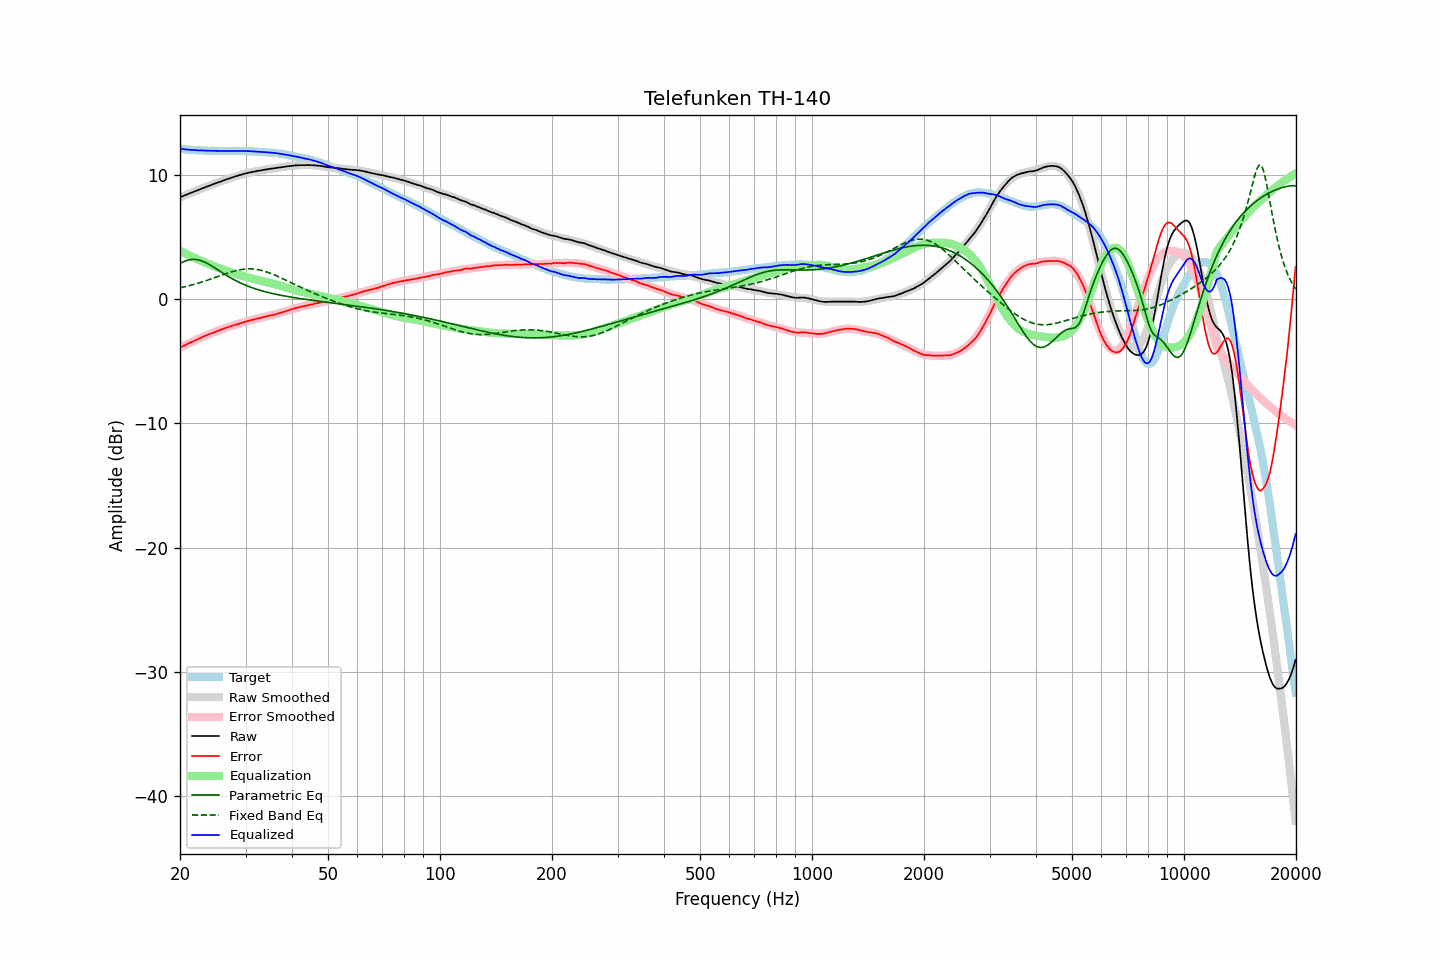

The table this chart was drawn from, first rows:
frequency, raw, error, smoothed, error_smoothed, equalization, parametric_eq, fixed_band_eq, equalized_raw, equalized_smoothed, target
20.00, 8.22, -3.89, 8.21, -3.90, 3.90, 2.88, 0.92, 12.11, 12.11, 12.11
20.20, 8.27, -3.83, 8.26, -3.83, 3.83, 2.95, 0.95, 12.10, 12.10, 12.10
20.40, 8.32, -3.77, 8.32, -3.77, 3.77, 3.01, 0.98, 12.08, 12.08, 12.08
20.61, 8.37, -3.71, 8.37, -3.70, 3.70, 3.07, 1.01, 12.07, 12.07, 12.07
20.81, 8.42, -3.64, 8.42, -3.64, 3.64, 3.11, 1.04, 12.06, 12.06, 12.05
21.02, 8.47, -3.58, 8.47, -3.58, 3.58, 3.15, 1.07, 12.04, 12.05, 12.04
21.23, 8.53, -3.51, 8.52, -3.51, 3.51, 3.18, 1.10, 12.04, 12.04, 12.03
21.44, 8.58, -3.46, 8.58, -3.45, 3.45, 3.20, 1.14, 12.03, 12.03, 12.04
21.66, 8.63, -3.39, 8.63, -3.39, 3.39, 3.21, 1.17, 12.02, 12.02, 12.02
21.87, 8.68, -3.34, 8.68, -3.33, 3.33, 3.21, 1.21, 12.01, 12.01, 12.02
22.09, 8.73, -3.27, 8.73, -3.27, 3.27, 3.20, 1.25, 12.00, 12.00, 12.00
22.31, 8.78, -3.22, 8.78, -3.21, 3.21, 3.18, 1.28, 11.99, 11.99, 12.00
22.54, 8.83, -3.16, 8.83, -3.16, 3.16, 3.15, 1.32, 11.98, 11.99, 11.99
22.76, 8.89, -3.10, 8.88, -3.10, 3.10, 3.11, 1.36, 11.99, 11.98, 11.98
22.99, 8.94, -3.04, 8.93, -3.04, 3.04, 3.07, 1.40, 11.98, 11.98, 11.97
23.22, 8.99, -2.98, 8.99, -2.99, 2.99, 3.01, 1.44, 11.97, 11.97, 11.96
23.45, 9.04, -2.93, 9.04, -2.93, 2.93, 2.95, 1.49, 11.97, 11.97, 11.97
23.69, 9.09, -2.87, 9.08, -2.88, 2.88, 2.88, 1.53, 11.96, 11.96, 11.96
23.92, 9.14, -2.81, 9.13, -2.82, 2.82, 2.81, 1.57, 11.96, 11.96, 11.95
24.16, 9.19, -2.77, 9.18, -2.77, 2.77, 2.74, 1.62, 11.96, 11.95, 11.96
24.40, 9.24, -2.72, 9.23, -2.72, 2.72, 2.66, 1.66, 11.95, 11.95, 11.95
24.65, 9.28, -2.68, 9.28, -2.67, 2.67, 2.58, 1.71, 11.94, 11.95, 11.95
24.89, 9.33, -2.62, 9.33, -2.62, 2.62, 2.49, 1.76, 11.94, 11.95, 11.95
25.14, 9.38, -2.56, 9.38, -2.57, 2.57, 2.41, 1.80, 11.94, 11.94, 11.94
25.39, 9.43, -2.51, 9.42, -2.52, 2.52, 2.33, 1.85, 11.94, 11.94, 11.94
25.65, 9.47, -2.47, 9.47, -2.47, 2.47, 2.24, 1.90, 11.94, 11.94, 11.94
25.91, 9.52, -2.42, 9.52, -2.42, 2.42, 2.16, 1.94, 11.94, 11.94, 11.93
26.16, 9.57, -2.38, 9.56, -2.37, 2.37, 2.08, 1.99, 11.94, 11.94, 11.94
26.43, 9.61, -2.33, 9.61, -2.33, 2.33, 1.99, 2.03, 11.94, 11.94, 11.94
26.69, 9.66, -2.28, 9.65, -2.28, 2.28, 1.91, 2.08, 11.94, 11.94, 11.94
26.96, 9.70, -2.24, 9.70, -2.24, 2.24, 1.84, 2.12, 11.94, 11.94, 11.94
27.23, 9.74, -2.20, 9.74, -2.20, 2.20, 1.76, 2.16, 11.93, 11.94, 11.93
27.50, 9.79, -2.14, 9.78, -2.15, 2.15, 1.69, 2.20, 11.94, 11.94, 11.93
27.77, 9.83, -2.11, 9.83, -2.11, 2.11, 1.61, 2.24, 11.94, 11.94, 11.94
28.05, 9.87, -2.07, 9.87, -2.07, 2.07, 1.54, 2.27, 11.94, 11.94, 11.94
28.33, 9.91, -2.04, 9.91, -2.03, 2.03, 1.48, 2.31, 11.94, 11.94, 11.94
28.62, 9.95, -1.99, 9.95, -1.99, 1.99, 1.41, 2.34, 11.94, 11.94, 11.94
28.90, 10.00, -1.95, 9.99, -1.95, 1.95, 1.35, 2.36, 11.95, 11.94, 11.95
29.19, 10.03, -1.92, 10.03, -1.91, 1.91, 1.29, 2.39, 11.94, 11.94, 11.94
29.48, 10.07, -1.87, 10.06, -1.87, 1.87, 1.23, 2.41, 11.94, 11.94, 11.94
29.78, 10.10, -1.84, 10.10, -1.84, 1.84, 1.17, 2.42, 11.93, 11.93, 11.94
30.08, 10.14, -1.80, 10.13, -1.80, 1.80, 1.12, 2.44, 11.93, 11.93, 11.93
30.38, 10.17, -1.75, 10.16, -1.76, 1.76, 1.07, 2.44, 11.93, 11.93, 11.92
30.68, 10.20, -1.72, 10.19, -1.73, 1.73, 1.02, 2.45, 11.92, 11.92, 11.92
30.99, 10.23, -1.69, 10.22, -1.69, 1.69, 0.97, 2.45, 11.92, 11.91, 11.91
31.30, 10.25, -1.66, 10.25, -1.66, 1.66, 0.92, 2.44, 11.90, 11.91, 11.91
31.61, 10.28, -1.63, 10.28, -1.62, 1.62, 0.88, 2.43, 11.90, 11.90, 11.90
31.93, 10.30, -1.58, 10.30, -1.59, 1.59, 0.83, 2.41, 11.89, 11.89, 11.88
32.24, 10.33, -1.56, 10.32, -1.56, 1.56, 0.79, 2.40, 11.88, 11.88, 11.89
32.57, 10.35, -1.52, 10.35, -1.53, 1.53, 0.75, 2.37, 11.87, 11.87, 11.87
32.89, 10.37, -1.50, 10.37, -1.50, 1.50, 0.71, 2.34, 11.86, 11.87, 11.87
33.22, 10.40, -1.46, 10.39, -1.47, 1.47, 0.67, 2.31, 11.86, 11.86, 11.86
33.55, 10.42, -1.44, 10.41, -1.44, 1.44, 0.64, 2.28, 11.85, 11.85, 11.86
33.89, 10.44, -1.40, 10.44, -1.41, 1.41, 0.60, 2.24, 11.84, 11.84, 11.84
34.23, 10.46, -1.37, 10.46, -1.38, 1.38, 0.57, 2.20, 11.83, 11.83, 11.82
34.57, 10.48, -1.34, 10.48, -1.35, 1.35, 0.54, 2.15, 11.82, 11.82, 11.82
34.92, 10.50, -1.31, 10.50, -1.31, 1.31, 0.51, 2.10, 11.81, 11.81, 11.80
35.27, 10.52, -1.30, 10.52, -1.28, 1.28, 0.48, 2.05, 11.80, 11.80, 11.82
35.62, 10.54, -1.25, 10.54, -1.25, 1.25, 0.45, 2.00, 11.79, 11.79, 11.79
35.97, 10.56, -1.23, 10.56, -1.22, 1.22, 0.42, 1.94, 11.77, 11.77, 11.78
... 635 more rows
